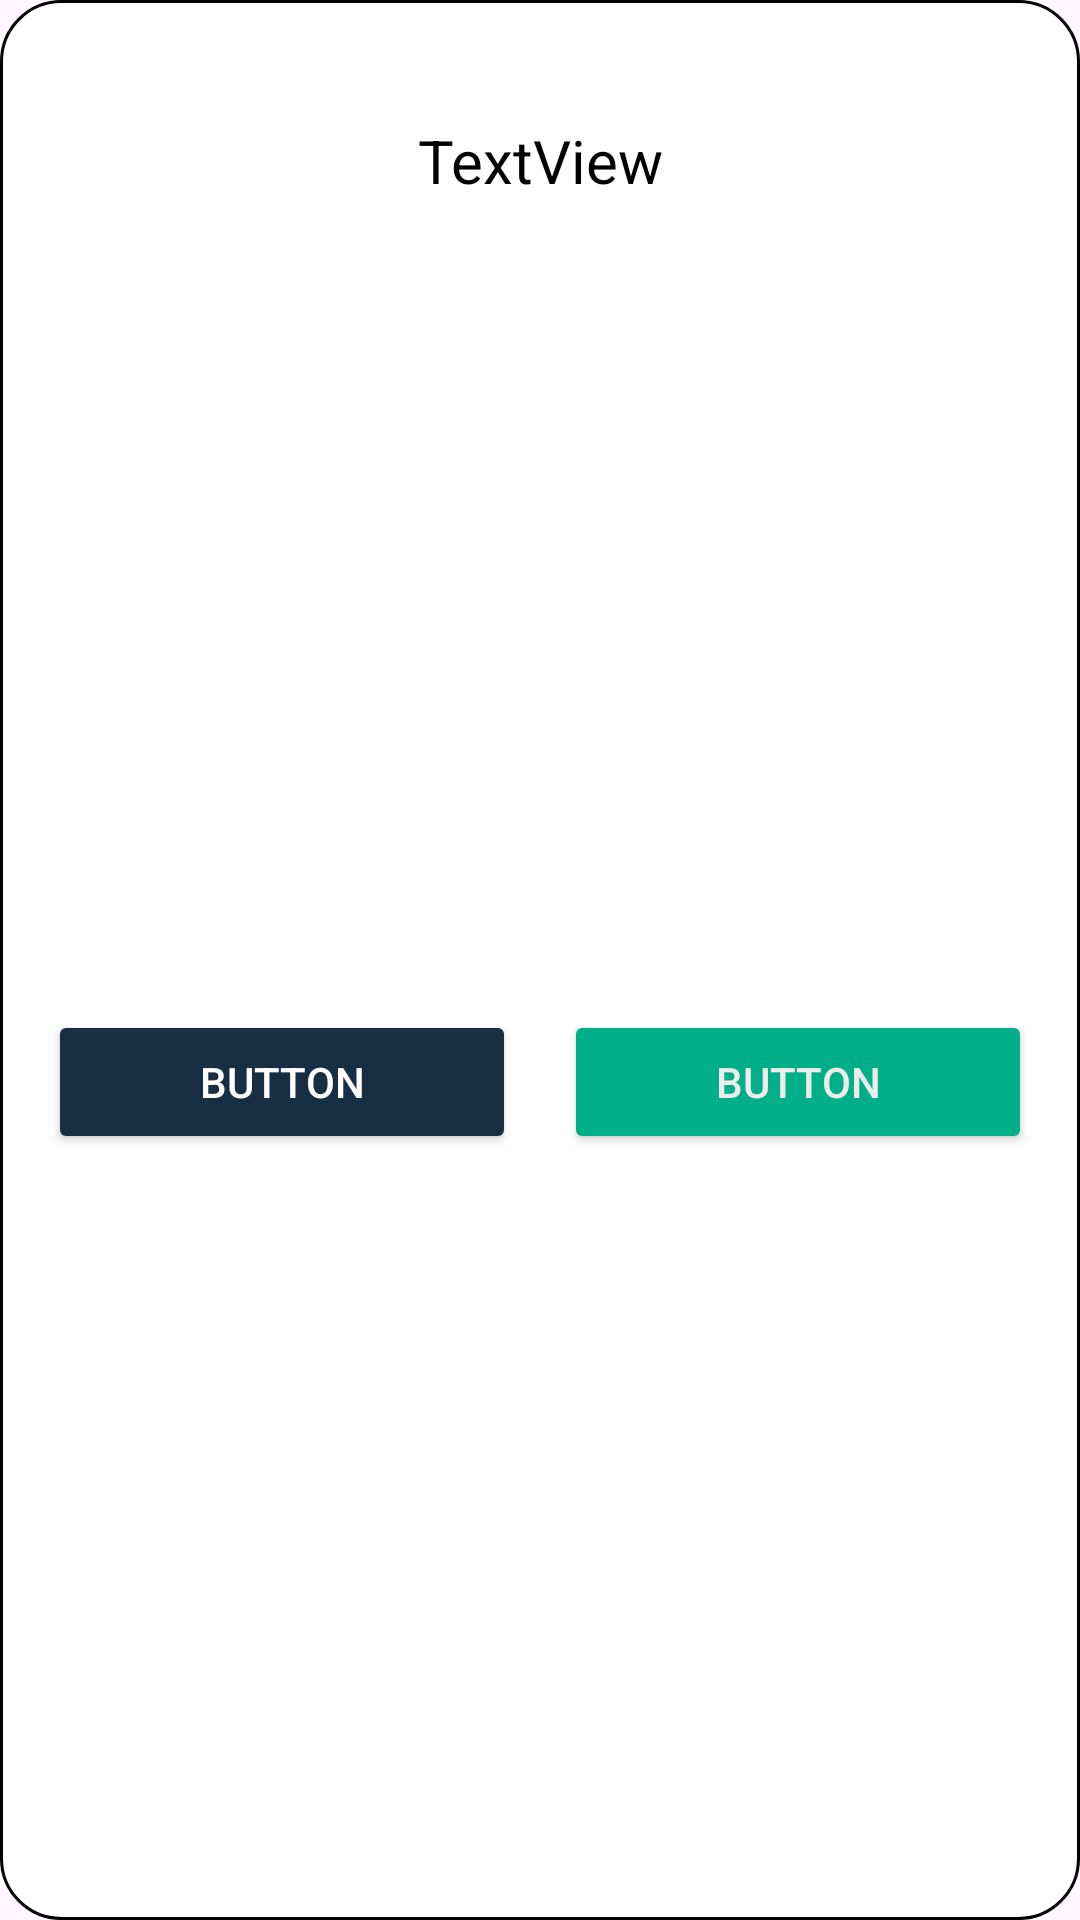

Layout XML and referenced resources for this Android screen:
<!-- AndroidManifest.xml: application theme Theme.MasterCookbook -->
<!-- res/layout/dialog_confirmation.xml -->
<?xml version="1.0" encoding="utf-8"?>
<androidx.constraintlayout.widget.ConstraintLayout xmlns:android="http://schemas.android.com/apk/res/android"
    xmlns:app="http://schemas.android.com/apk/res-auto"
    android:id="@+id/confirmation_dialog"
    android:layout_width="wrap_content"
    android:layout_height="wrap_content"
    android:background="@drawable/dialog_border"
    android:minWidth="300dp">

    <TextView
        android:id="@+id/dialogContentTextView"
        android:layout_width="0dp"
        android:layout_height="wrap_content"
        android:layout_marginStart="20dp"
        android:layout_marginTop="40dp"
        android:layout_marginEnd="20dp"
        android:gravity="center"
        android:text="TextView"
        android:textColor="@color/black"
        android:textSize="20sp"
        app:layout_constraintEnd_toEndOf="parent"
        app:layout_constraintStart_toStartOf="parent"
        app:layout_constraintTop_toTopOf="parent" />

    <Button
        android:id="@+id/dialogCancelButton"
        android:layout_width="0dp"
        android:layout_height="wrap_content"
        android:layout_marginStart="16dp"
        android:layout_marginTop="30dp"
        android:layout_marginEnd="8dp"
        android:layout_marginBottom="16dp"
        android:backgroundTint="@color/secondary"
        android:text="Button"
        android:textColor="@color/on_secondary"
        app:layout_constraintBottom_toBottomOf="parent"
        app:layout_constraintEnd_toStartOf="@+id/dialogConfirmButton"
        app:layout_constraintHorizontal_bias="0.5"
        app:layout_constraintStart_toStartOf="parent"
        app:layout_constraintTop_toBottomOf="@+id/dialogContentTextView" />

    <Button
        android:id="@+id/dialogConfirmButton"
        android:layout_width="0dp"
        android:layout_height="wrap_content"
        android:layout_marginStart="8dp"
        android:layout_marginEnd="16dp"
        android:backgroundTint="@color/primary"
        android:text="Button"
        android:textColor="@color/on_primary"
        app:layout_constraintBottom_toBottomOf="@+id/dialogCancelButton"
        app:layout_constraintEnd_toEndOf="parent"
        app:layout_constraintHorizontal_bias="0.5"
        app:layout_constraintStart_toEndOf="@+id/dialogCancelButton"
        app:layout_constraintTop_toTopOf="@+id/dialogCancelButton" />
</androidx.constraintlayout.widget.ConstraintLayout>
<!-- resources referenced by this layout -->
<resources>
  <color name="black">#FF000000</color>
  <color name="on_primary">#ECECEC</color>
  <color name="on_secondary">#FFFFFF</color>
  <color name="primary">#00AF87</color>
  <color name="secondary">#182F43</color>
  <!-- drawable dialog_border (drawable) -->
  <shape xmlns:android="http://schemas.android.com/apk/res/android">
      
      <solid android:color="@color/custom_white" />
  
      <stroke
          android:width="1dp"
          android:color="@color/black" />
  
      <corners android:radius="20dp" />
  </shape>
  <style name="Theme.MasterCookbook" parent="Base.Theme.MasterCookbook" />
  <color name="custom_white">#FFFFFFFF</color>
  <style name="Base.Theme.MasterCookbook" parent="Theme.Material3.DayNight.NoActionBar">
          
          
      </style>
</resources>
